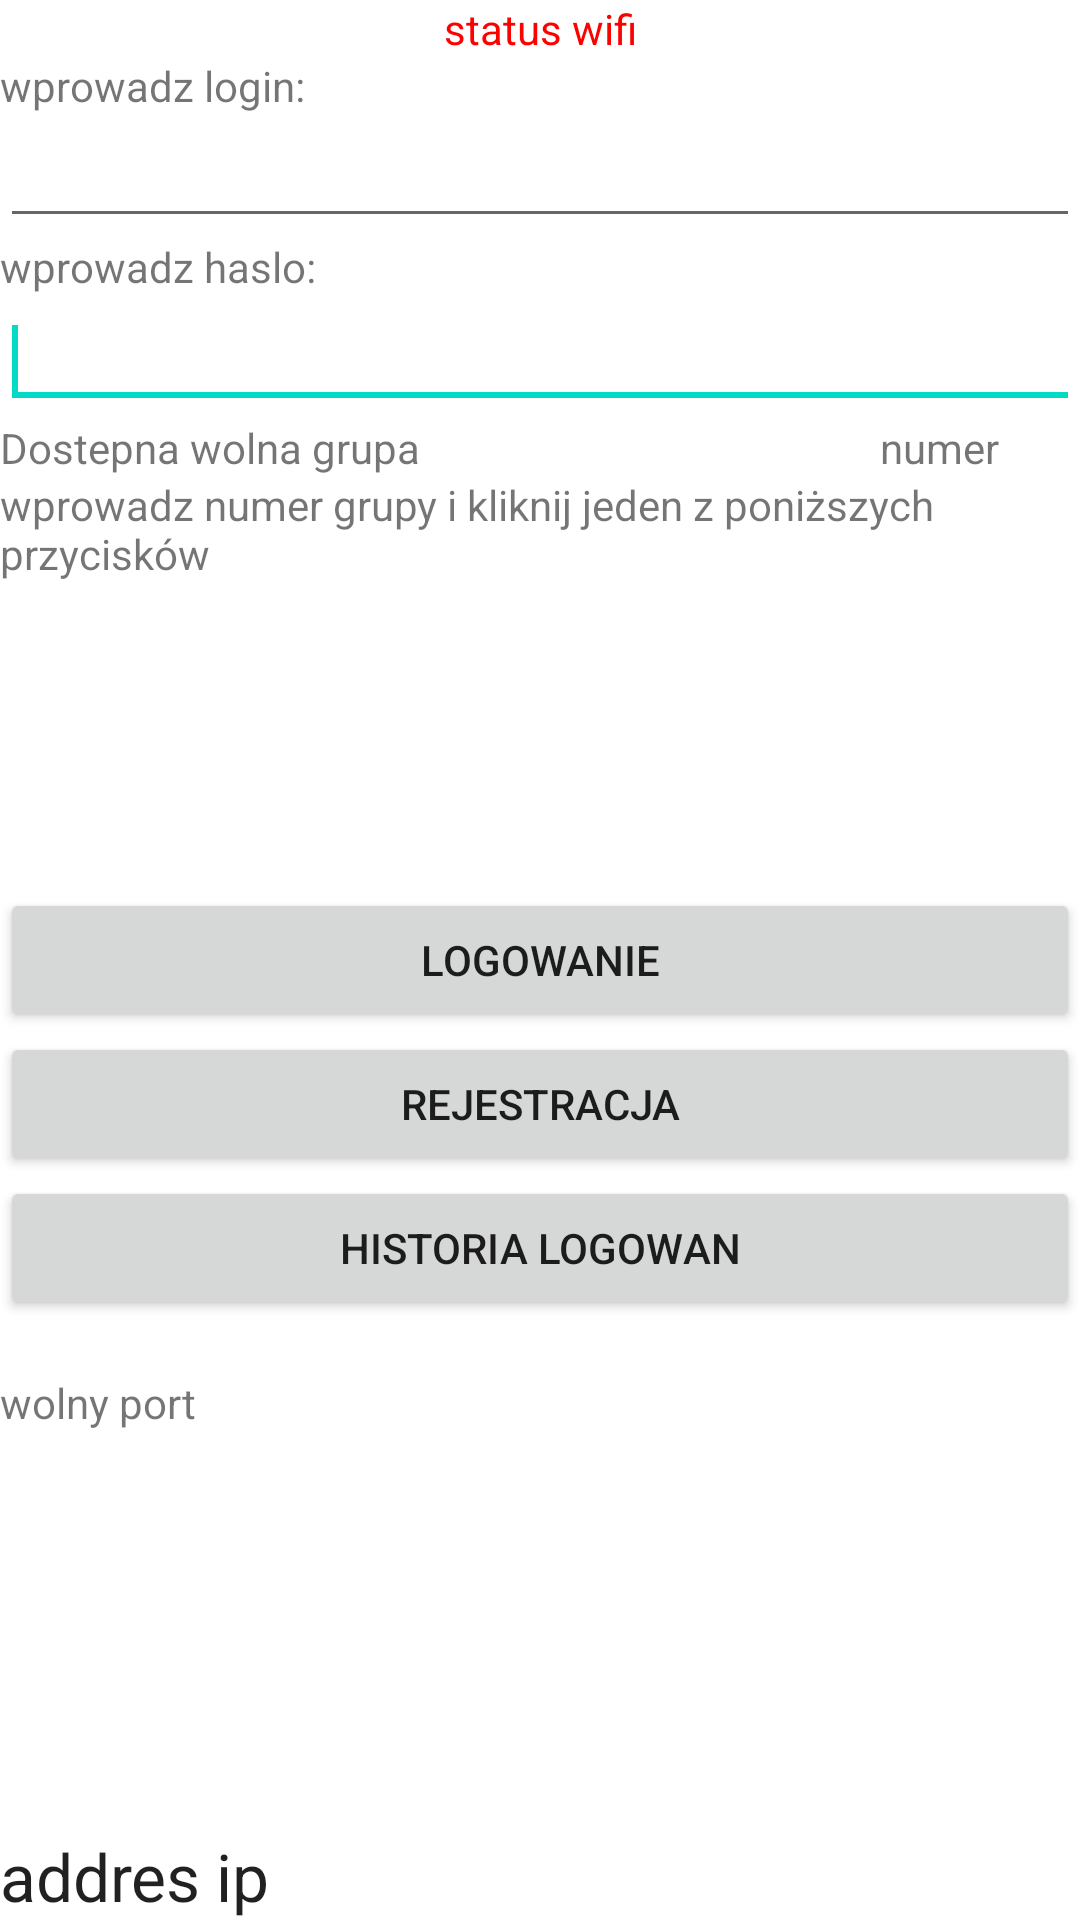

Here is an Android app screen rendered from its layout file. Give the layout XML and the strings, colors and styles it references.
<!-- AndroidManifest.xml: fallback theme Theme.MaterialComponents.DayNight.NoActionBar -->
<!-- res/layout/glowne.xml -->
<?xml version="1.0" encoding="utf-8"?>
<RelativeLayout xmlns:android="http://schemas.android.com/apk/res/android"
    android:layout_width="match_parent"
    android:layout_height="match_parent" >

    <TextView
        android:id="@+id/TextView01"
        android:layout_width="320dp"
        android:layout_height="wrap_content"
        android:layout_alignParentLeft="true"
        android:layout_below="@+id/status"
        android:text="@string/wprowadz_login" />
    <EditText
        android:id="@+id/login"
        android:layout_width="match_parent"
        android:layout_height="wrap_content"
        android:layout_alignParentLeft="true"
        android:layout_below="@+id/TextView01"
        android:ems="10" 
        android:inputType="text" />

    <TextView
        android:id="@+id/TextView02"
        android:layout_width="match_parent"
        android:layout_height="wrap_content"
        android:layout_alignParentLeft="true"
        android:layout_below="@+id/login"
        android:text="@string/wprowadz_haslo" />

    <EditText
        android:id="@+id/haslo"
        android:layout_width="match_parent"
        android:layout_height="wrap_content"
        android:layout_alignParentLeft="true"
        android:layout_below="@+id/TextView02"
        android:ems="10"
        android:inputType="textPassword" >

        <requestFocus />
    </EditText>

    <TextView
        android:id="@+id/status"
        android:textColor="#FF0000"
        android:gravity="center"
        android:layout_width="wrap_content"
        android:layout_height="wrap_content"
        android:layout_alignParentLeft="true"
        android:layout_alignParentRight="true"
        android:layout_alignParentTop="true"
        android:text="@string/status" />

    <TextView
        android:id="@+id/textView1"
        android:layout_width="wrap_content"
        android:layout_height="wrap_content"
        android:layout_alignParentLeft="true"
        android:layout_below="@+id/haslo"
        android:text="@string/grupy" />

    <TextView
        android:id="@+id/textView2"
        android:layout_width="wrap_content"
        android:layout_height="wrap_content"
        android:layout_alignBaseline="@+id/textView1"
        android:layout_alignBottom="@+id/textView1"
        android:layout_alignParentRight="true"
        android:layout_marginRight="27dp"
        android:text="@string/numer_grupy" />

    <TextView
        android:id="@+id/textView3"
        android:layout_width="wrap_content"
        android:layout_height="wrap_content"
        android:layout_alignParentLeft="true"
        android:layout_alignParentRight="true"
        android:layout_below="@+id/textView1"
        android:text="@string/wprowadz_numer" />

    <TextView
        android:id="@+id/parametry"
        android:layout_width="wrap_content"
        android:layout_height="wrap_content"
        android:layout_alignParentBottom="true"
        android:layout_alignParentLeft="true"
        android:text="@string/parametry"
        android:textAppearance="?android:attr/textAppearanceLarge" />

    <Button
        android:id="@+id/logowanie"
        android:layout_width="fill_parent"
        android:layout_height="wrap_content"
        android:layout_alignParentLeft="true"
        android:layout_centerVertical="true"
        android:text="@string/logowanie1" />

    <Button
        android:id="@+id/rejestracja"
        android:layout_width="fill_parent"
        android:layout_height="wrap_content"
        android:layout_alignParentLeft="true"
        android:layout_below="@+id/logowanie"
        android:text="@string/rejestracja" />

    <Button
        android:id="@+id/button_historia"
        android:layout_width="fill_parent"
        android:layout_height="wrap_content"
        android:layout_alignParentLeft="true"
        android:layout_below="@+id/rejestracja"
        android:text="@string/lista_uzytkownikow_button" />

    <TextView
        android:id="@+id/wolny_port"
        android:layout_width="wrap_content"
        android:layout_height="wrap_content"
        android:layout_alignParentLeft="true"
        android:layout_alignParentRight="true"
        android:layout_below="@+id/button_historia"
        android:layout_marginTop="18dp"
        android:text="@string/wolny_port" />

</RelativeLayout>
<!-- resources referenced by this layout -->
<resources>
  <string name="grupy">Dostepna wolna grupa</string>
  <string name="lista_uzytkownikow_button">Historia logowan</string>
  <string name="logowanie1">logowanie </string>
  <string name="numer_grupy">numer</string>
  <string name="parametry">addres ip</string>
  <string name="rejestracja">rejestracja</string>
  <string name="status">status wifi</string>
  <string name="wolny_port">wolny port</string>
  <string name="wprowadz_haslo">wprowadz haslo: </string>
  <string name="wprowadz_login">wprowadz login: </string>
  <string name="wprowadz_numer">wprowadz numer grupy i kliknij jeden z poniższych przycisków</string>
</resources>
